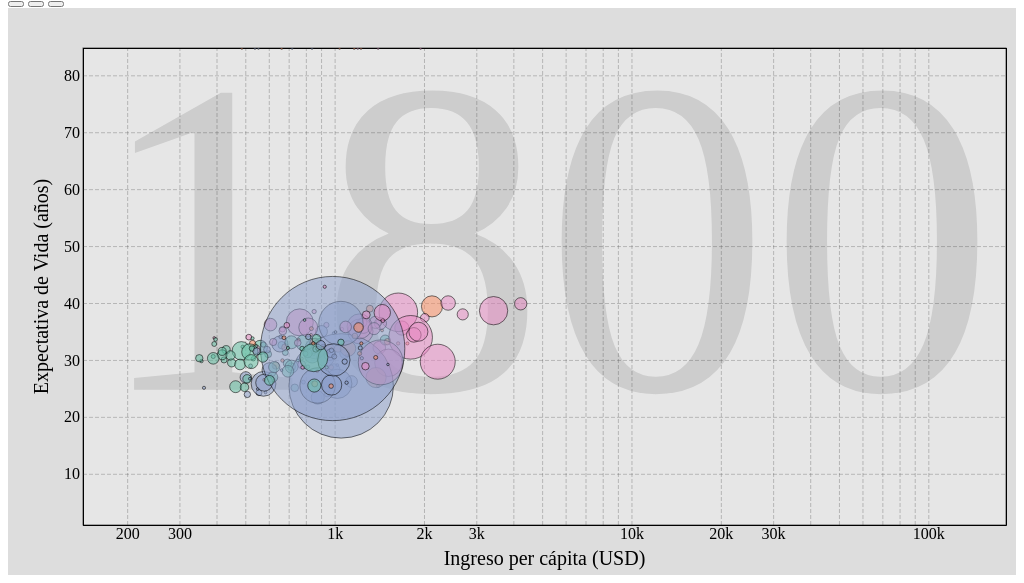
D3 v7 page, settled after 360 driven frames (6 s of simulated time); the page loaded 1 data file(s).


// ── js/app.js
const graf = d3.select("#graf")
const tooltip = d3.select("#tooltip")
const country = d3.select("#country")
const population = d3.select("#population")
const btnAnimando = d3.select("#btnAnimando")

const margins = { left: 75, top: 40, right: 10, bottom: 50 }
const anchoTotal = +graf.style("width").slice(0, -2)
const altoTotal = (anchoTotal * 9) / 16
const ancho = anchoTotal - margins.left - margins.right
const alto = altoTotal - margins.top - margins.bottom

const svg = graf
  .append("svg")
  .attr("width", anchoTotal)
  .attr("height", altoTotal)
  .attr("class", "fig")

const g = svg
  .append("g")
  .attr("transform", `translate(${margins.left}, ${margins.top})`)

const clip = g
  .append("clipPath")
  .attr("id", "clip")
  .append("rect")
  .attr("width", ancho)
  .attr("height", alto)

const yearLabel = g
  .append("text")
  .attr("x", ancho / 2)
  .attr("y", alto / 2)
  .attr("class", "year")

g.append("rect")
  .attr("x", "0")
  .attr("y", "0")
  .attr("width", ancho)
  .attr("height", alto)
  .attr("class", "grupo")

const x = d3.scaleLog().range([0, ancho])
const y = d3.scaleLinear().range([alto, 0])
const A = d3.scaleLinear().range([5, 70600])
const continente = d3.scaleOrdinal().range(d3.schemeSet2)

const xAxis = d3.axisBottom(x).tickSize(-alto)
const yAxis = d3.axisLeft(y).tickSize(-ancho)

let iy, maxy, miny
let animando = false
let intervalo
let showT = undefined

const load = async () => {
  data = await d3.csv("data/gapminder.csv", d3.autoType)
  data = d3.filter(data, (d) => d.income !== null)

  x.domain(d3.extent(data, (d) => d.income))
  y.domain(d3.extent(data, (d) => d.life_exp))
  A.domain(d3.extent(data, (d) => d.population))
  continente.domain(Array.from(new Set(data.map((d) => d.continent))))

  miny = d3.min(data, (d) => d.year)
  maxy = d3.max(data, (d) => d.year)
  iy = miny

  g.append("g")
    .attr("transform", `translate(0, ${alto})`)
    .attr("class", "ejes")
    .call(xAxis)
  g.append("g").attr("class", "ejes").call(yAxis)

  g.append("text")
    .attr("x", ancho / 2)
    .attr("y", alto + 40)
    .attr("text-anchor", "middle")
    .attr("class", "labels")
    .text("Ingreso per cápita (USD)")

  g.append("g")
    .attr("transform", `translate(0, ${alto / 2})`)
    .append("text")
    .attr("y", -35)
    .attr("transform", "rotate(-90)")
    .attr("text-anchor", "middle")
    .attr("class", "labels")
    .text("Expectativa de Vida (años)")

  render(data)
}

const render = (data) => {
  let newData = d3.filter(data, (d) => d.year == iy)
  console.log(newData)

  // Join-Enter-Update-Exit

  const circle = g.selectAll("circle").data(newData, (d) => d.country)

  circle
    .enter()
    .append("circle")
    .attr("cx", (d) => x(d.income))
    .attr("cy", (d) => y(d.life_exp))
    .attr("r", 0)
    .attr("fill", "#00ff0088")
    .attr("clip-path", "url(#clip)")
    .attr("stroke", "#00000088")
    .on("click", (e, d) => showTooltip(d))
    // .on("mouseout", (e, d) => hideTooltip())
    .merge(circle)
    .transition()
    .duration(200)
    .attr("cx", (d) => x(d.income))
    .attr("cy", (d) => y(d.life_exp))
    .attr("r", (d) => Math.sqrt(A(d.population) / Math.PI))
    .attr("fill", (d) => continente(d.continent) + "88")

  circle
    .exit()
    .transition()
    .duration(200)
    .attr("r", 0)
    .attr("fill", "#ff000088")
    .remove()

  yearLabel.text(iy)
}

const delta = (d) => {
  iy += d
  if (iy > maxy) iy = maxy
  if (iy < miny) iy = miny

  datum = data.filter((d) => d.country == showT && d.year == iy)[0]
  tooltip
    .style(
      "left",
      x(datum.income) - Math.sqrt(A(datum.population) / Math.PI) + "px"
    )
    .style(
      "top",
      y(datum.life_exp) - Math.sqrt(A(datum.population) / Math.PI) + "px"
    )
  country.text(datum.country)
  population.text(datum.population.toLocaleString("en-US"))

  render(data)
}

const showTooltip = (d) => {
  tooltip.style("display", "block")
  tooltip
    .style("left", x(d.income) - Math.sqrt(A(d.population) / Math.PI) + "px")
    .style("top", y(d.life_exp) - Math.sqrt(A(d.population) / Math.PI) + "px")
  country.text(d.country)
  population.text(d.population.toLocaleString("en-US"))
  showT = d.country
}

const hideTooltip = () => {
  tooltip.style("display", "none")
}

// let intervalo

const toggleAnimando = () => {
  animando = !animando
  if (animando) {
    btnAnimando.classed("btn-success", false)
    btnAnimando.classed("btn-danger", true)
    btnAnimando.html("<i class='fas fa-stop fa-3x'></i>")

    intervalo = setInterval(() => {
      delta(1)
    }, 200)
  } else {
    btnAnimando.classed("btn-success", true)
    btnAnimando.classed("btn-danger", false)
    btnAnimando.html("<i class='fas fa-play fa-3x'></i>")
    clearInterval(intervalo)
  }
}

load()


### data: data/gapminder.csv
continent, country, income, life_exp, population, year
asia, Tokelau, , , 1009, 1800
americas, St.-Pierre-et-Miquelon, , , 1782, 1800
africa, St. Helena, , , 1997, 1800
asia, Northern Mariana Islands, , , 3360, 1800
americas, Montserrat, , , 5230, 1800
europe, Liechtenstein, , , 5802, 1800
europe, Isle of Man, , , 23533, 1800
europe, Gibraltar, , , 9873, 1800
americas, Falkland Is (Malvinas), , , 100, 1800
asia, American Samoa, , , 8170, 1800
africa, Western Sahara, , 34.75, 2788, 1800
americas, Virgin Islands (U.S.), , 33.4, 40000, 1800
africa, Reunion, , 33.0, 92744, 1800
europe, Croatia, , 36.1, 1227886, 1800
africa, Zambia, 663.0, 32.6, 747000, 1800
americas, Venezuela, 682.0, 32.2, 718000, 1800
asia, Vanuatu, 585.0, 24.3, 27791, 1800
asia, Uzbekistan, 502.0, 26.93, 1919159, 1800
americas, Uruguay, 1758, 32.9, 55000, 1800
americas, United States, 2128, 39.41, 6801854, 1800
europe, United Kingdom, 3431, 38.65, 12327466, 1800
europe, Ukraine, 763.0, 36.6, 11215490, 1800
africa, Uganda, 464.0, 25.3, 2101397, 1800
asia, Vietnam, 861.0, 32.0, 6551000, 1800
asia, Turkmenistan, 943.0, 24.0, 367215, 1800
europe, Turkey, 1221, 35.0, 9773456, 1800
americas, Guadeloupe, , 27.66, 80726, 1800
africa, Tunisia, 716.0, 28.8, 862029, 1800
asia, Tonga, 663.0, 28.2, 18658, 1800
africa, Togo, 682.0, 31.3, 445985, 1800
asia, Timor-Leste, 521.0, 28.95, 137262, 1800
asia, Thailand, 931.0, 30.4, 4665000, 1800
africa, Tanzania, 562.0, 32.2, 3019768, 1800
asia, Tajikistan, 556.0, 24.24, 466629, 1800
asia, Taiwan, 996.0, 28.3, 2000000, 1800
asia, Syria, 1081, 31.1, 1337000, 1800
europe, Sweden, 1414, 32.16, 2354189, 1800
africa, Swaziland, 490.0, 32.3, 86000, 1800
americas, Suriname, 1636, 32.9, 80721, 1800
europe, Kosovo, , , 383778, 1800
asia, Yemen, 877.0, 23.39, 2593000, 1800
asia, Tuvalu, 719.0, , 2499, 1800
americas, St. Kitts and Nevis, 1164, , 17202, 1800
africa, South Sudan, 507.0, 26.67, 1027378, 1800
asia, South Korea, 576.0, 25.8, 9395000, 1800
africa, South Africa, 1480, 33.5, 1440820, 1800
asia, Solomon Islands, 363.0, 25.1, 56998, 1800
europe, Slovenia, 1409, 36.6, 469664, 1800
asia, Singapore, 1021, 29.1, 30000, 1800
americas, British Virgin Islands, , , 6700, 1800
asia, Niue, , , 4538, 1800
asia, Saudi Arabia, 846.0, 32.1, 2091000, 1800
africa, Senegal, 497.0, 25.2, 1009886, 1800
africa, Sao Tome and Principe, 850.0, 31.0, 22731, 1800
asia, Samoa, 1400, 25.4, 47300, 1800
europe, Channel Islands, , , 43908, 1800
africa, Rwanda, 431.0, 31.8, 928368, 1800
asia, Qatar, 1097, 30.8, 14092, 1800
africa, Somalia, 694.0, 29.4, 991488, 1800
europe, Portugal, 1685, 35.6, 3033454, 1800
... 49,816 more rows